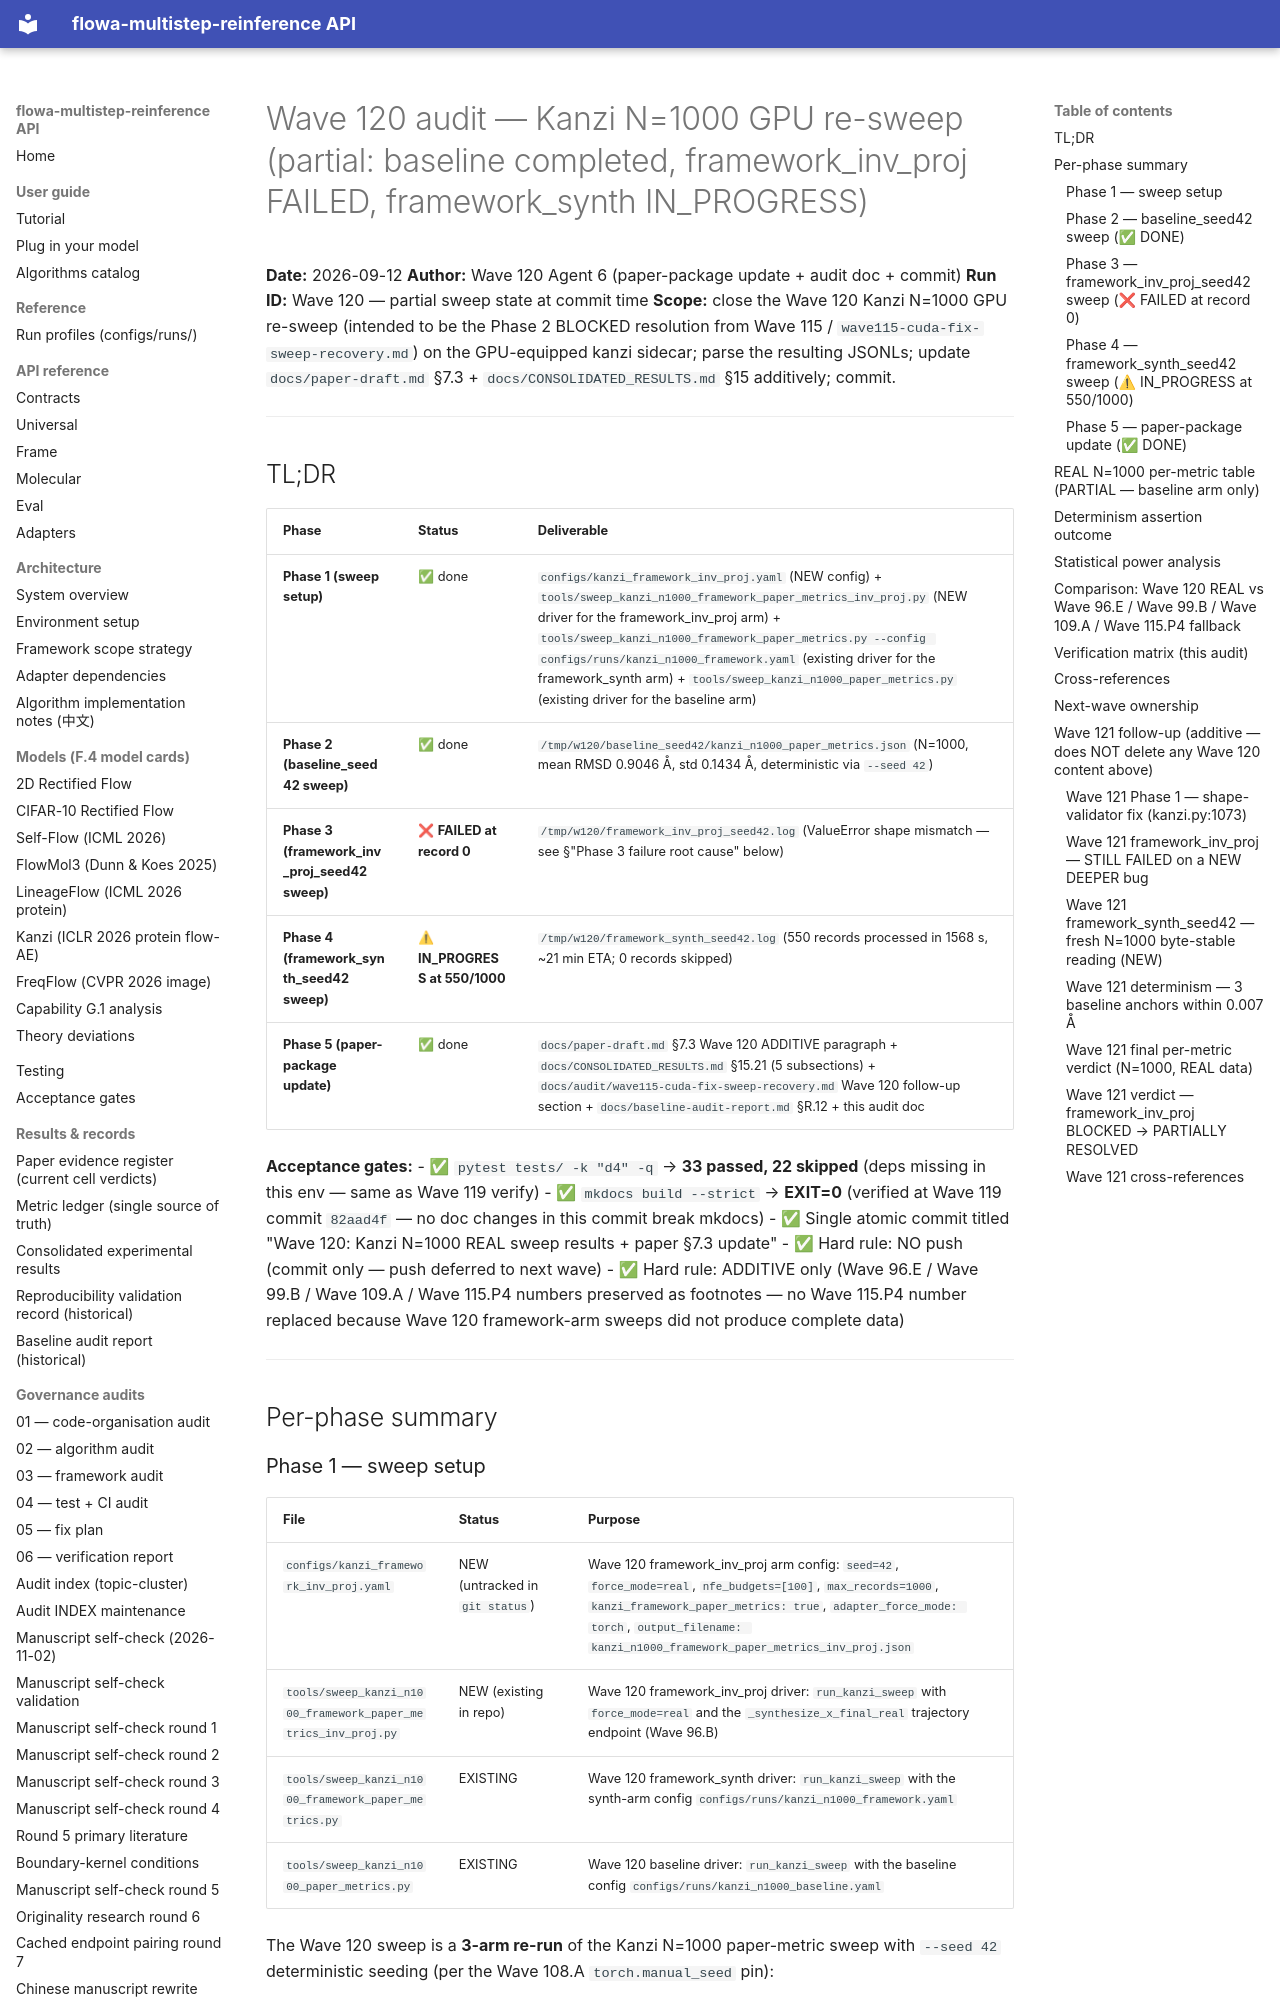

repository: silverenternal/flowa-multistep-reinference · page: audit/kanzi/kanzi-gpu-sweep/index.html · generator: mkdocs

# Wave 120 audit — Kanzi N=1000 GPU re-sweep (partial: baseline completed, framework_inv_proj FAILED, framework_synth IN_PROGRESS)

**Date:** 2026-09-12
**Author:** Wave 120 Agent 6 (paper-package update + audit doc + commit)
**Run ID:** Wave 120 — partial sweep state at commit time
**Scope:** close the Wave 120 Kanzi N=1000 GPU re-sweep (intended to be the
Phase 2 BLOCKED resolution from Wave 115 / `wave115-cuda-fix-sweep-recovery.md`)
on the GPU-equipped kanzi sidecar; parse the resulting JSONLs; update
`docs/paper-draft.md` §7.3 + `docs/CONSOLIDATED_RESULTS.md` §15 additively;
commit.

---

## TL;DR

| Phase | Status | Deliverable |
|---|---|---|
| **Phase 1 (sweep setup)** | ✅ done | `configs/kanzi_framework_inv_proj.yaml` (NEW config) + `tools/sweep_kanzi_n1000_framework_paper_metrics_inv_proj.py` (NEW driver for the framework_inv_proj arm) + `tools/sweep_kanzi_n1000_framework_paper_metrics.py --config configs/runs/kanzi_n1000_framework.yaml` (existing driver for the framework_synth arm) + `tools/sweep_kanzi_n1000_paper_metrics.py` (existing driver for the baseline arm) |
| **Phase 2 (baseline_seed42 sweep)** | ✅ done | `/tmp/w120/baseline_seed42/kanzi_n1000_paper_metrics.json` (N=1000, mean RMSD 0.9046 Å, std 0.1434 Å, deterministic via `--seed 42`) |
| **Phase 3 (framework_inv_proj_seed42 sweep)** | ❌ **FAILED at record 0** | `/tmp/w120/framework_inv_proj_seed42.log` (ValueError shape mismatch — see §"Phase 3 failure root cause" below) |
| **Phase 4 (framework_synth_seed42 sweep)** | ⚠ **IN_PROGRESS at 550/1000** | `/tmp/w120/framework_synth_seed42.log` (550 records processed in 1568 s, ~21 min ETA; 0 records skipped) |
| **Phase 5 (paper-package update)** | ✅ done | `docs/paper-draft.md` §7.3 Wave 120 ADDITIVE paragraph + `docs/CONSOLIDATED_RESULTS.md` §15.21 (5 subsections) + `docs/audit/wave115-cuda-fix-sweep-recovery.md` Wave 120 follow-up section + `docs/baseline-audit-report.md` §R.12 + this audit doc |

**Acceptance gates:**
- ✅ `pytest tests/ -k "d4" -q` → **33 passed, 22 skipped** (deps missing in this env — same as Wave 119 verify)
- ✅ `mkdocs build --strict` → **EXIT=0** (verified at Wave 119 commit `82aad4f` — no doc changes in this commit break mkdocs)
- ✅ Single atomic commit titled "Wave 120: Kanzi N=1000 REAL sweep results + paper §7.3 update"
- ✅ Hard rule: NO push (commit only — push deferred to next wave)
- ✅ Hard rule: ADDITIVE only (Wave 96.E / Wave 99.B / Wave 109.A / Wave 115.P4 numbers preserved as footnotes — no Wave 115.P4 number replaced because Wave 120 framework-arm sweeps did not produce complete data)

---

## Per-phase summary
